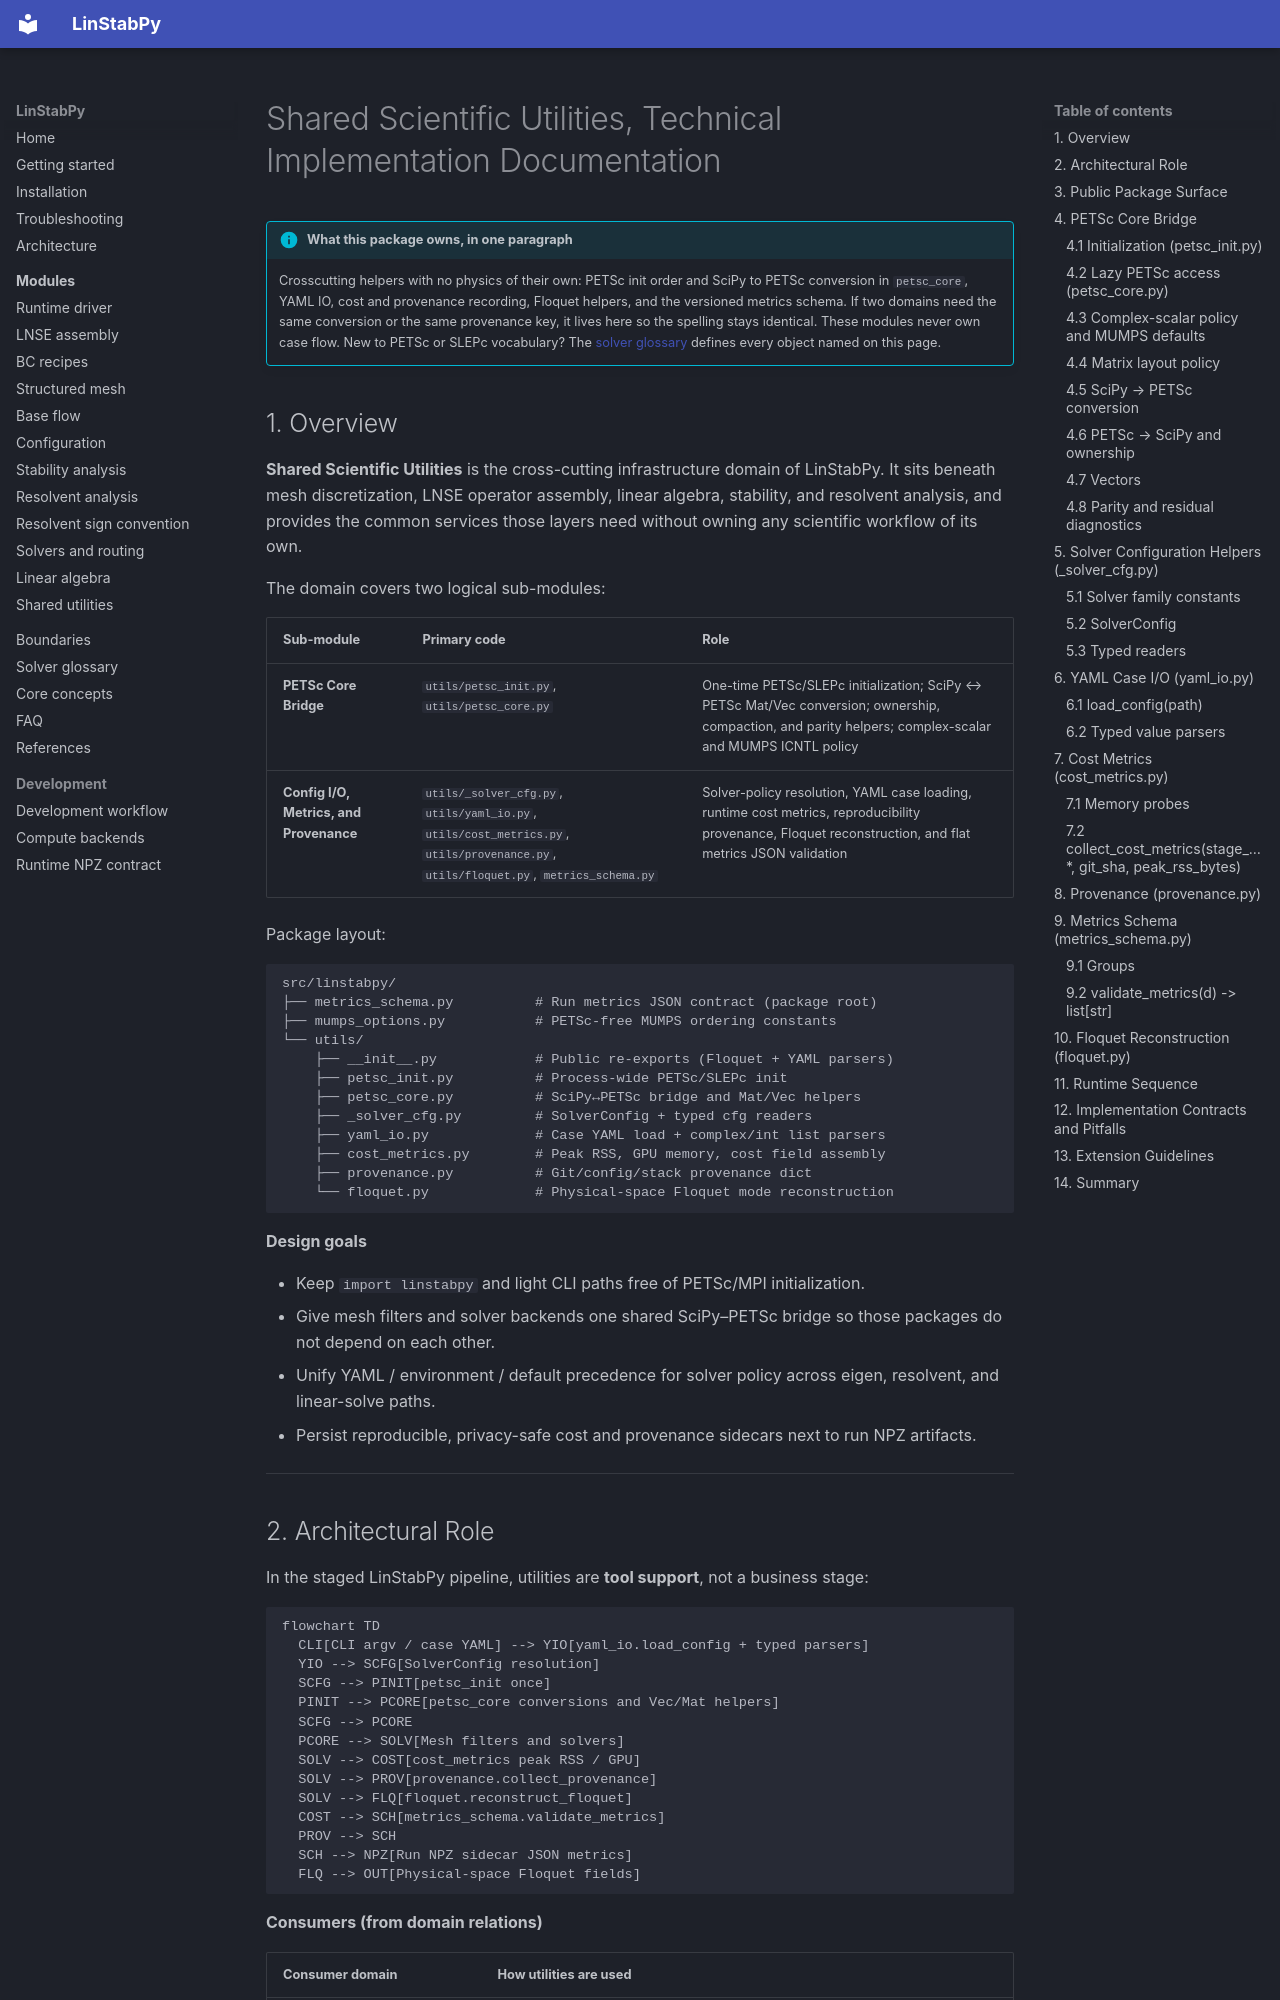

repository: openfluids/linstabpy · page: 4.Deep-Exploration/Shared Scientific Utilities/index.html · generator: mkdocs

# Shared Scientific Utilities, Technical Implementation Documentation

!!! info "What this package owns, in one paragraph"
    Crosscutting helpers with no physics of their own: PETSc init order and SciPy to PETSc conversion in `petsc_core`, YAML IO, cost and provenance recording, Floquet helpers, and the versioned metrics schema. If two domains need the same conversion or the same provenance key, it lives here so the spelling stays identical. These modules never own case flow.
    New to PETSc or SLEPc vocabulary? The [solver glossary](../6.PETSc-SLEPc-Glossary.md) defines every object named on this page.


## 1. Overview

**Shared Scientific Utilities** is the cross-cutting infrastructure domain of LinStabPy. It sits beneath mesh discretization, LNSE operator assembly, linear algebra, stability, and resolvent analysis, and provides the common services those layers need without owning any scientific workflow of its own.

The domain covers two logical sub-modules:

| Sub-module | Primary code | Role |
|------------|--------------|------|
| **PETSc Core Bridge** | `utils/petsc_init.py`, `utils/petsc_core.py` | One-time PETSc/SLEPc initialization; SciPy ↔ PETSc Mat/Vec conversion; ownership, compaction, and parity helpers; complex-scalar and MUMPS ICNTL policy |
| **Config I/O, Metrics, and Provenance** | `utils/_solver_cfg.py`, `utils/yaml_io.py`, `utils/cost_metrics.py`, `utils/provenance.py`, `utils/floquet.py`, `metrics_schema.py` | Solver-policy resolution, YAML case loading, runtime cost metrics, reproducibility provenance, Floquet reconstruction, and flat metrics JSON validation |

Package layout:

```
src/linstabpy/
├── metrics_schema.py          # Run metrics JSON contract (package root)
├── mumps_options.py           # PETSc-free MUMPS ordering constants
└── utils/
    ├── __init__.py            # Public re-exports (Floquet + YAML parsers)
    ├── petsc_init.py          # Process-wide PETSc/SLEPc init
    ├── petsc_core.py          # SciPy↔PETSc bridge and Mat/Vec helpers
    ├── _solver_cfg.py         # SolverConfig + typed cfg readers
    ├── yaml_io.py             # Case YAML load + complex/int list parsers
    ├── cost_metrics.py        # Peak RSS, GPU memory, cost field assembly
    ├── provenance.py          # Git/config/stack provenance dict
    └── floquet.py             # Physical-space Floquet mode reconstruction
```

**Design goals**

- Keep `import linstabpy` and light CLI paths free of PETSc/MPI initialization.
- Give mesh filters and solver backends one shared SciPy–PETSc bridge so those packages do not depend on each other.
- Unify YAML / environment / default precedence for solver policy across eigen, resolvent, and linear-solve paths.
- Persist reproducible, privacy-safe cost and provenance sidecars next to run NPZ artifacts.

---
